30-way image classification set "ingredient_data_TR7_VA2_TE1" from GitHub (yjun1806/find_receipe); label vocabulary: anchovy, apple, beef, carrot, chicken, chili, chives, cockle, cucumber, daikon, egg, eggplant, garlic, green onion, green pumpkin, kelp, king oyster mushroom, laver, onion, oyster, paprika, perilla leaf, pork, potato, quail egg, shiitake, shrimp, small green onion, spinach, squid.

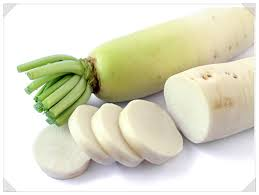
Label: daikon

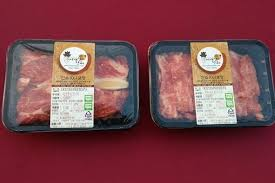
Label: beef

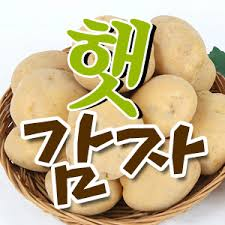
Label: potato

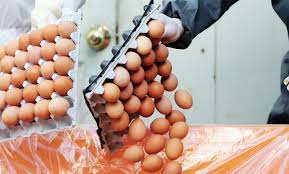
Label: egg

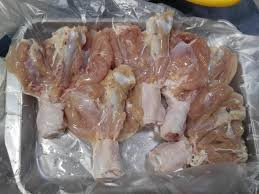
Label: chicken

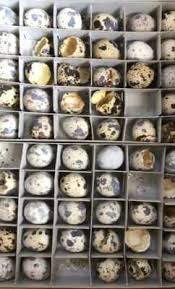
Label: quail egg
